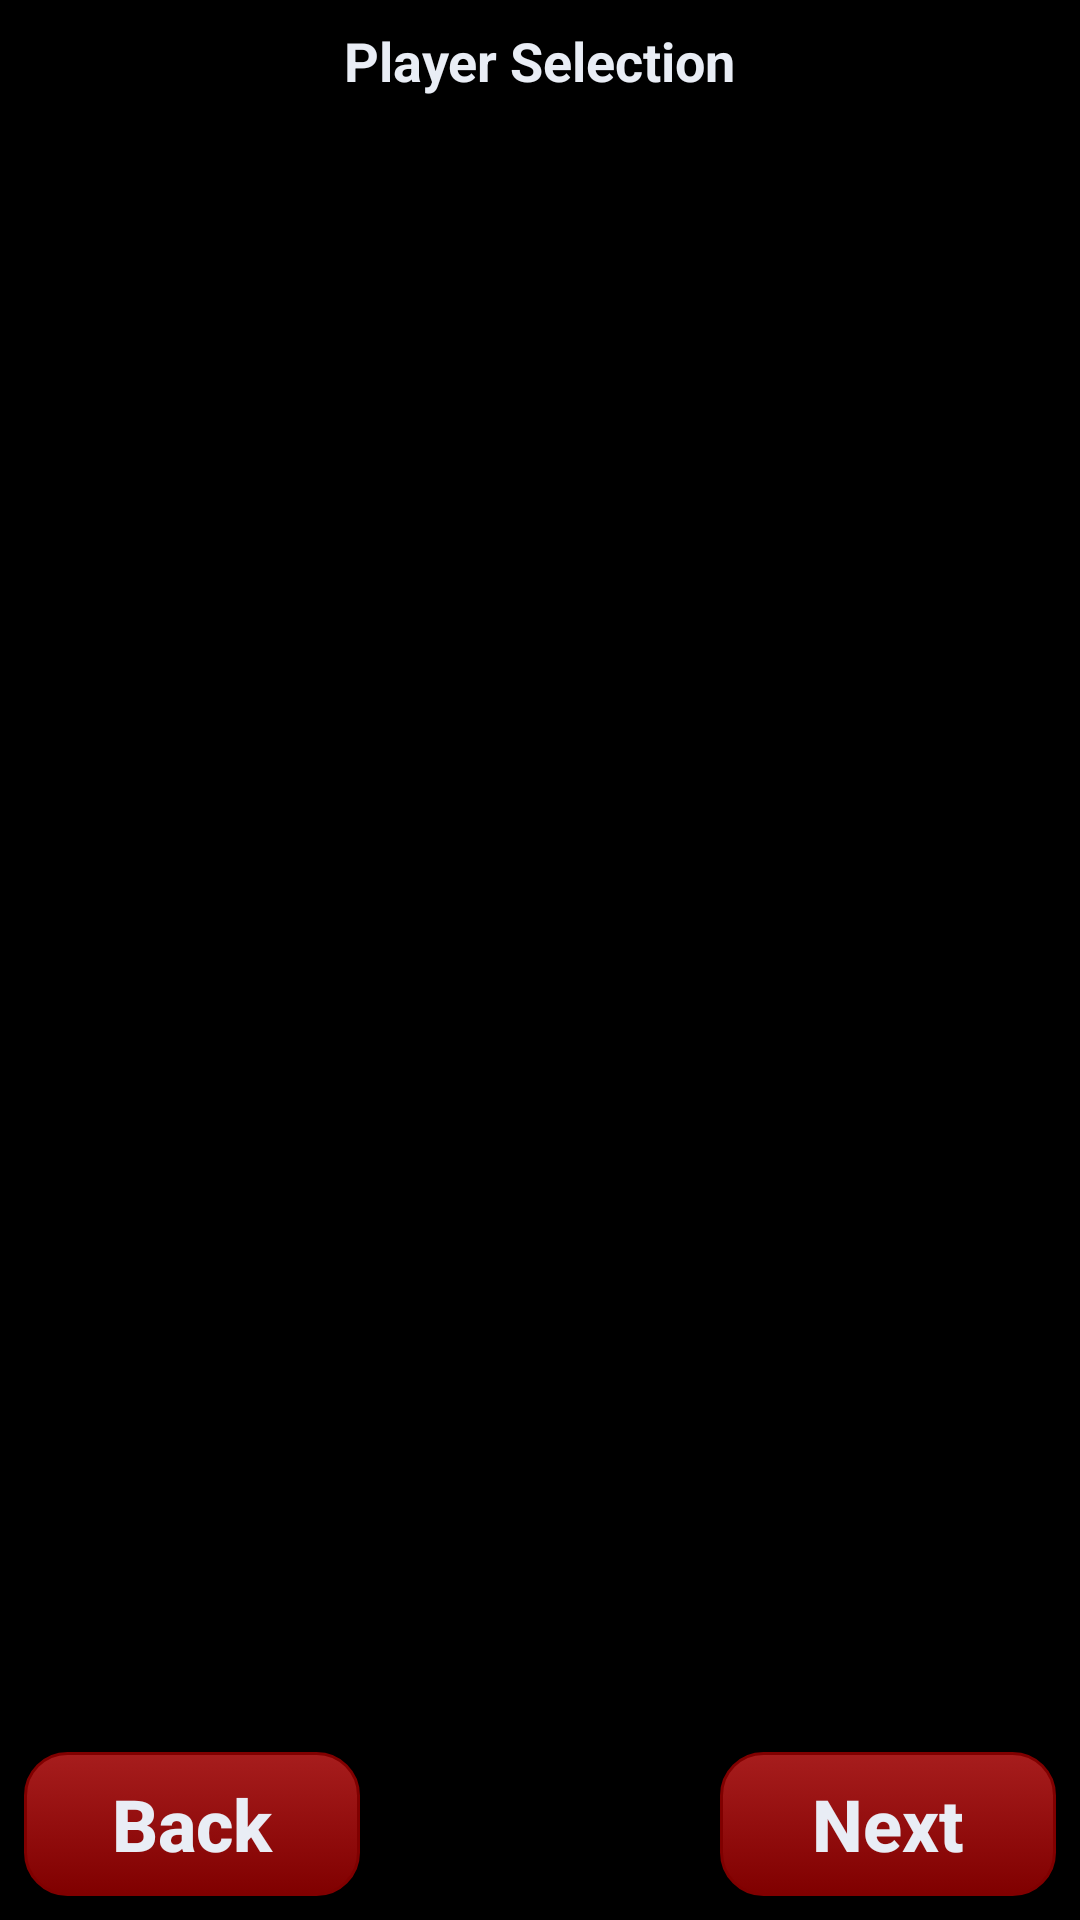

Produce the Android XML layout that renders to this screen, including the resource entries it uses.
<!-- AndroidManifest.xml: application theme AppTheme -->
<!-- res/layout/activity_player.xml -->
<?xml version="1.0" encoding="utf-8"?>
<androidx.constraintlayout.widget.ConstraintLayout xmlns:android="http://schemas.android.com/apk/res/android"
    xmlns:app="http://schemas.android.com/apk/res-auto"
    xmlns:tools="http://schemas.android.com/tools"
    android:layout_width="match_parent"
    android:layout_height="match_parent"
    tools:context=".activites.PlayerActivity"
    android:theme="@style/Theme.AppCompat.Light"
    android:background="@android:color/black">

    <LinearLayout
        android:id="@+id/linearLayout3"
        android:layout_width="0dp"
        android:layout_height="wrap_content"
        android:layout_marginBottom="8dp"
        android:layout_marginEnd="8dp"
        android:layout_marginStart="8dp"
        android:orientation="horizontal"
        app:layout_constraintBottom_toBottomOf="parent"
        app:layout_constraintEnd_toEndOf="parent"
        app:layout_constraintStart_toStartOf="parent">

        <Button
            android:id="@+id/btn_back"
            android:layout_width="wrap_content"
            android:layout_height="wrap_content"
            android:layout_weight="1"
            android:background="@drawable/background_menu_button"
            android:text="Back"
            android:textAllCaps="false"
            android:textColor="@color/colorButtonLight"
            android:textSize="24sp"
            android:textStyle="bold" />

        <Space
            android:layout_width="wrap_content"
            android:layout_height="wrap_content"
            android:layout_weight="5" />

        <Button
            android:id="@+id/btn_next"
            android:layout_width="wrap_content"
            android:layout_height="wrap_content"
            android:layout_weight="1"
            android:background="@drawable/background_menu_button"
            android:text="Next"
            android:textAllCaps="false"
            android:textColor="@color/colorButtonLight"
            android:textSize="24sp"
            android:textStyle="bold" />
    </LinearLayout>

    <TextView
        android:id="@+id/txt_players"
        android:layout_width="wrap_content"
        android:layout_height="wrap_content"
        android:layout_marginEnd="8dp"
        android:layout_marginStart="8dp"
        android:layout_marginTop="8dp"
        android:text="Player Selection"
        android:textColor="@color/colorButtonLight"
        android:textSize="18sp"
        android:textStyle="bold"
        app:layout_constraintEnd_toEndOf="parent"
        app:layout_constraintStart_toStartOf="parent"
        app:layout_constraintTop_toTopOf="parent" />

    <ListView
        android:id="@+id/lv_players"
        android:layout_width="368dp"
        android:layout_height="406dp"
        android:layout_marginBottom="8dp"
        android:layout_marginEnd="8dp"
        android:layout_marginStart="8dp"
        android:layout_marginTop="8dp"
        app:layout_constraintBottom_toTopOf="@+id/linearLayout3"
        app:layout_constraintEnd_toEndOf="parent"
        app:layout_constraintStart_toStartOf="parent"
        app:layout_constraintTop_toBottomOf="@+id/txt_players"
        app:layout_constraintVertical_bias="0.0" />
</androidx.constraintlayout.widget.ConstraintLayout>
<!-- resources referenced by this layout -->
<resources>
  <color name="colorButtonLight">#e9edf5</color>
  <!-- drawable background_menu_button (drawable) -->
  <?xml version="1.0" encoding="utf-8"?>
  <selector xmlns:android="http://schemas.android.com/apk/res/android">
      <item android:state_pressed="true">
          <shape xmlns:android="http://schemas.android.com/apk/res/android">
              <corners android:radius="14dp"></corners>
              <stroke android:width="1dp" android:color="@color/colorRedDark"></stroke>
              <padding
                  android:bottom="4dp"
                  android:left="4dp"
                  android:right="4dp"
                  android:top="4dp"/>
              <gradient
                  android:angle="90"
                  android:startColor="@color/colorRedDarkLight"
                  android:endColor="@color/colorRedDark"
                  android:type="linear" />
          </shape>
      </item>
      <item>
          <shape xmlns:android="http://schemas.android.com/apk/res/android">
              <corners android:radius="14dp"></corners>
              <stroke android:width="1dp" android:color="@color/colorRedDark"></stroke>
              <padding
                  android:bottom="4dp"
                  android:left="4dp"
                  android:right="4dp"
                  android:top="4dp"/>
              <gradient
                  android:angle="90"
                  android:startColor="@color/colorRedDark"
                  android:endColor="@color/colorRedDarkLight"
                  android:type="linear" />
          </shape>
      </item>
  </selector>
  <style name="AppTheme" parent="Theme.AppCompat.Light.NoActionBar">
          
          <item name="colorPrimary">@color/colorPrimary</item>
          <item name="colorPrimaryDark">@color/colorPrimaryDark</item>
          <item name="colorAccent">@color/colorAccent</item>
          <item name="android:windowContentOverlay">@null</item>
          <item name="android:navigationBarColor">@android:color/black</item>
          <item name="android:statusBarColor">@android:color/black</item>
          <item name="android:windowLightStatusBar">false</item>
      </style>
  <color name="colorRedDark">#800000</color>
  <color name="colorRedDarkLight">#a71d1d</color>
  <color name="colorPrimary">@color/colorRedDarkLight</color>
  <color name="colorPrimaryDark">@color/colorRedDark</color>
  <color name="colorAccent">@color/colorYellowLight</color>
  <color name="colorYellowLight">#ffe748</color>
</resources>
